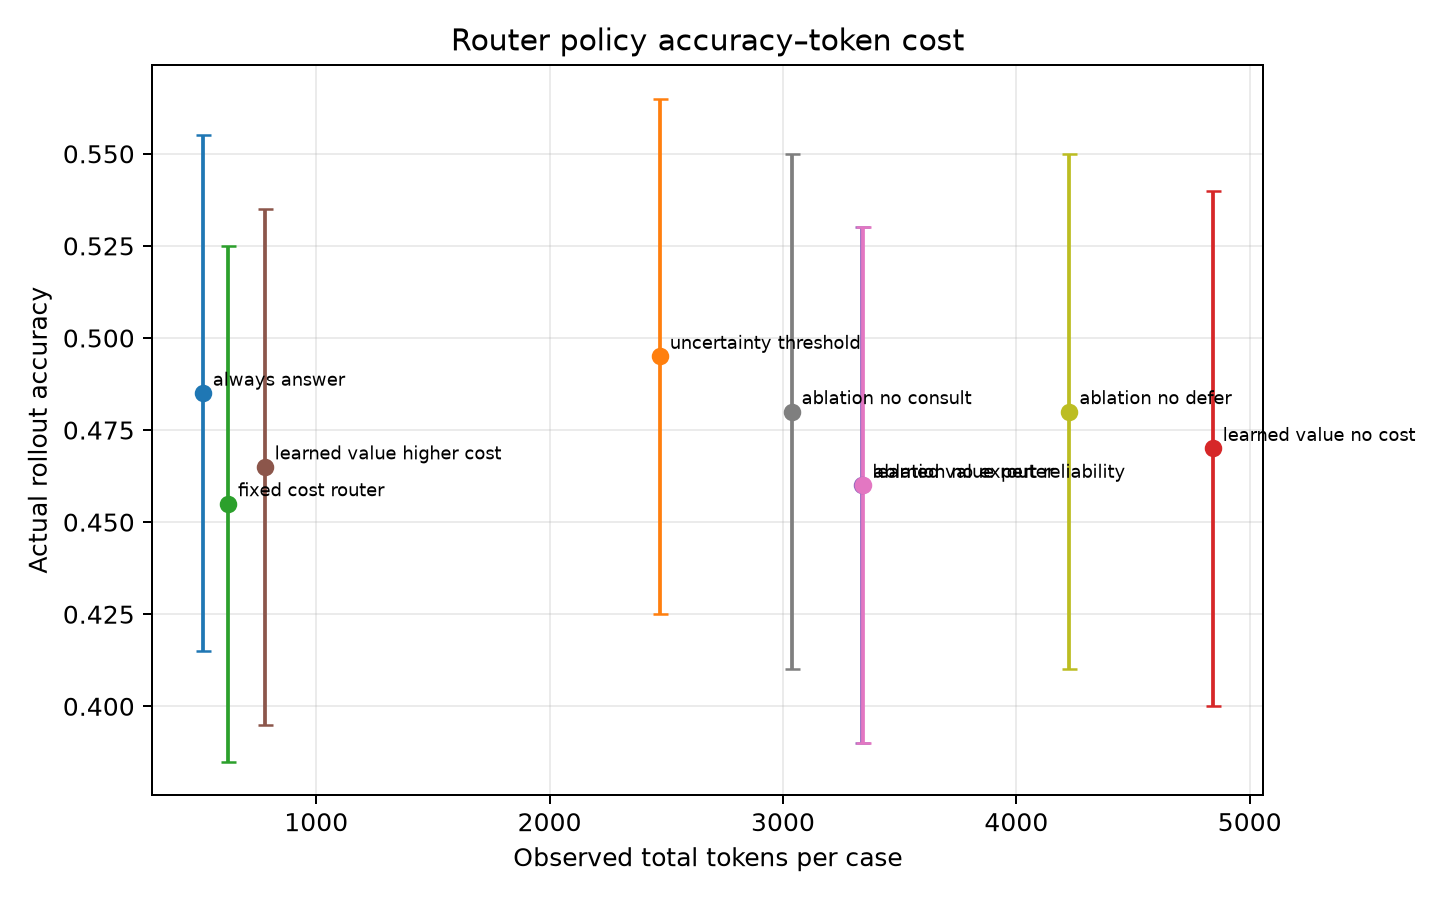

Values plotted in this chart, from the file beside it:
policy, accuracy, accuracy_ci95_low, accuracy_ci95_high, mean_total_tokens_per_case, mean_expert_tokens_per_case, mean_expert_calls_per_case, mean_inference_latency_s_per_case, realized_utility_reference_cost
always_answer, 0.485, 0.415, 0.555, 514, 0.0, 0.0, 0.04699, 0.485
uncertainty_threshold, 0.495, 0.425, 0.565, 2472, 325.5, 0.495, 0.3688, 0.4756
fixed_cost_router, 0.455, 0.385, 0.525, 622.2, 622.2, 1.0, 0.04621, 0.4426
learned_value_no_cost, 0.47, 0.4, 0.54, 4842, 566.6, 0.805, 0.7549, 0.4238
learned_value_router, 0.46, 0.39, 0.53, 3340, 481.7, 0.725, 0.5112, 0.4281
learned_value_higher_cost, 0.465, 0.395, 0.535, 779.2, 226.7, 0.355, 0.0887, 0.4591
ablation_no_expert_reliability, 0.46, 0.39, 0.53, 3344, 506.9, 0.76, 0.5117, 0.428
ablation_no_consult, 0.48, 0.41, 0.55, 3037, 412.4, 0.595, 0.4554, 0.4502
ablation_no_defer, 0.48, 0.41, 0.55, 4227, 414.4, 0.6, 0.6643, 0.4428
